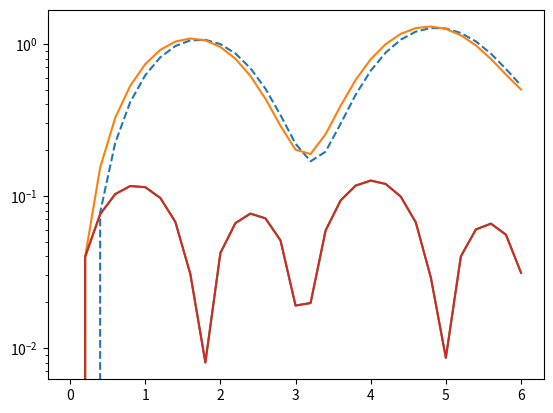

Here is the Python script that generated this plot:
# -*- coding: utf-8 -*-
"""
Created on Mon May 31 14:00:53 2021

[redacted]
"""

import numpy as np
import matplotlib.pyplot as plt

def f(t,y):
    return 0.1*y + np.sin(2*t)


def eulerVerfahren(f, a, b, n, y0):
    h = (b - a) / n
    y = [y0 for _ in range(n + 1)]
    for i in range(n):
        xi = a + i * h
        y[i + 1] = y[i] + h * f(xi, y[i])
    return y


def rungeKutta(f, a, b, n, y0):
    h = (b-a) / n
    x = np.linspace(a, b, n+1)
    y = np.empty(n+1)
    y[0] = y0
    
    for i in range(0,n):
        #Steigung berechnen
        k1 = f(x[i], y[i])
        k2 = f(x[i] + 0.5 * h, y[i] + 0.5 * h * k1)
        k3 = f(x[i] + 0.5 * h, y[i] + 0.5 * h * k2)
        k4 = f(x[i] + h, y[i] + h * k3)
        #Y-Wert Berechnen
        y[i + 1] = y[i] + h * (k1 + 2*k2 + 2*k3 + k4) / 6
        print('%.4f\t%.4f\t%.4f'% (a,b,y[i]))
        print('-------------------------')
    return x,y


a, b, n, y0 = 0, 6, 30, 0


x_small = np.linspace(a, b, 31)

x_RungeKutta, y_RungeKutta = rungeKutta(f, a, b, n, y0)
y_eulerWert = eulerVerfahren(f, a, b, n, y0)


plt.plot(x_small, y_eulerWert, '--', x_RungeKutta, y_RungeKutta)
#%% Fehlerberechnung


a, b, n, y0 = 0, 6, 30, 0


x_small = np.linspace(a, b, 31)

x_RungeKutta, y_RungeKutta = rungeKutta(f, a, b, n, y0)
y_eulerWert = eulerVerfahren(f, a, b, n, y0)


plt.semilogy(x_small, np.abs(y_eulerWert - y_RungeKutta), x_RungeKutta, np.abs(y_RungeKutta - y_eulerWert))